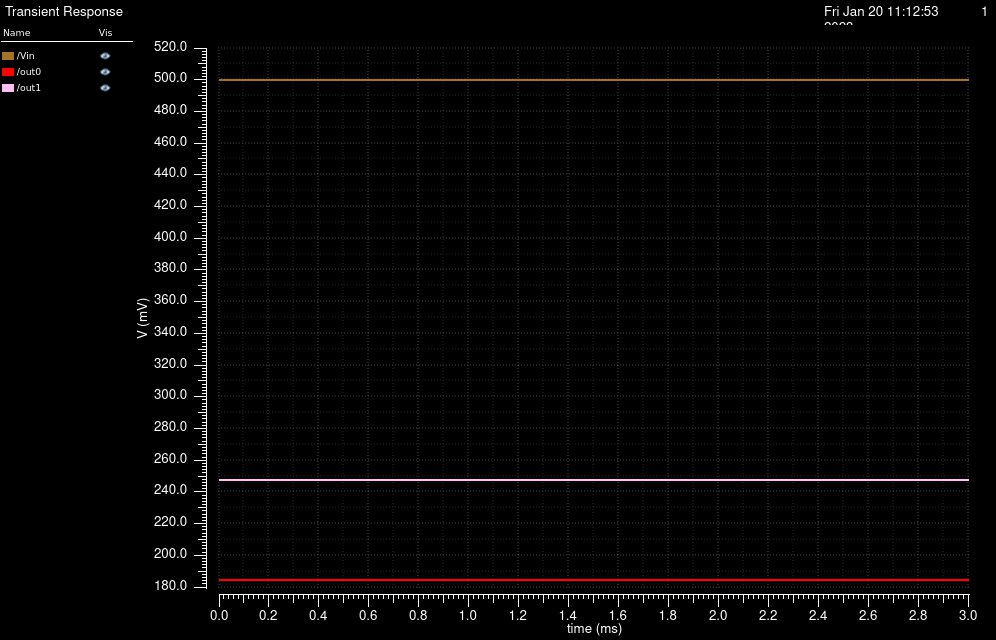

Source data for this figure (header and first rows):
/Vin X, /Vin Y, /out0 X, /out0 Y, /out1 X, /out1 Y
0, 0.5, 0, 0.1847, 0, 0.2477
2e-05, 0.5, 2e-05, 0.1847, 2e-05, 0.2477
4e-05, 0.5, 4e-05, 0.1847, 4e-05, 0.2477
6.000000000000001e-05, 0.5, 6.000000000000001e-05, 0.1847, 6.000000000000001e-05, 0.2477
8.000000000000001e-05, 0.5, 8.000000000000001e-05, 0.1847, 8.000000000000001e-05, 0.2477
0.0001, 0.5, 0.0001, 0.1847, 0.0001, 0.2477
0.00012, 0.5, 0.00012, 0.1847, 0.00012, 0.2477
0.00014, 0.5, 0.00014, 0.1847, 0.00014, 0.2477
0.00016, 0.5, 0.00016, 0.1847, 0.00016, 0.2477
0.00018, 0.5, 0.00018, 0.1847, 0.00018, 0.2477
0.0002, 0.5, 0.0002, 0.1847, 0.0002, 0.2477
0.00022, 0.5, 0.00022, 0.1847, 0.00022, 0.2477
0.00024, 0.5, 0.00024, 0.1847, 0.00024, 0.2477
0.00026, 0.5, 0.00026, 0.1847, 0.00026, 0.2477
0.00028, 0.5, 0.00028, 0.1847, 0.00028, 0.2477
0.0003, 0.5, 0.0003, 0.1847, 0.0003, 0.2477
0.00032, 0.5, 0.00032, 0.1847, 0.00032, 0.2477
0.00034, 0.5, 0.00034, 0.1847, 0.00034, 0.2477
0.00036, 0.5, 0.00036, 0.1847, 0.00036, 0.2477
0.00038, 0.5, 0.00038, 0.1847, 0.00038, 0.2477
0.0004, 0.5, 0.0004, 0.1847, 0.0004, 0.2477
0.00042, 0.5, 0.00042, 0.1847, 0.00042, 0.2477
0.00044, 0.5, 0.00044, 0.1847, 0.00044, 0.2477
0.00046, 0.5, 0.00046, 0.1847, 0.00046, 0.2477
0.00048, 0.5, 0.00048, 0.1847, 0.00048, 0.2477
0.0005, 0.5, 0.0005, 0.1847, 0.0005, 0.2477
0.00052, 0.5, 0.00052, 0.1847, 0.00052, 0.2477
0.00054, 0.5, 0.00054, 0.1847, 0.00054, 0.2477
0.00056, 0.5, 0.00056, 0.1847, 0.00056, 0.2477
0.00058, 0.5, 0.00058, 0.1847, 0.00058, 0.2477
0.0006, 0.5, 0.0006, 0.1847, 0.0006, 0.2477
0.00062, 0.5, 0.00062, 0.1847, 0.00062, 0.2477
0.00064, 0.5, 0.00064, 0.1847, 0.00064, 0.2477
0.00066, 0.5, 0.00066, 0.1847, 0.00066, 0.2477
0.00068, 0.5, 0.00068, 0.1847, 0.00068, 0.2477
0.0007, 0.5, 0.0007, 0.1847, 0.0007, 0.2477
0.00072, 0.5, 0.00072, 0.1847, 0.00072, 0.2477
0.00074, 0.5, 0.00074, 0.1847, 0.00074, 0.2477
0.00076, 0.5, 0.00076, 0.1847, 0.00076, 0.2477
0.00078, 0.5, 0.00078, 0.1847, 0.00078, 0.2477
0.0008, 0.5, 0.0008, 0.1847, 0.0008, 0.2477
0.00082, 0.5, 0.00082, 0.1847, 0.00082, 0.2477
0.00084, 0.5, 0.00084, 0.1847, 0.00084, 0.2477
0.00086, 0.5, 0.00086, 0.1847, 0.00086, 0.2477
0.00088, 0.5, 0.00088, 0.1847, 0.00088, 0.2477
0.0009, 0.5, 0.0009, 0.1847, 0.0009, 0.2477
0.00092, 0.5, 0.00092, 0.1847, 0.00092, 0.2477
0.00094, 0.5, 0.00094, 0.1847, 0.00094, 0.2477
0.00096, 0.5, 0.00096, 0.1847, 0.00096, 0.2477
0.00098, 0.5, 0.00098, 0.1847, 0.00098, 0.2477
0.001, 0.5, 0.001, 0.1847, 0.001, 0.2477
0.00102, 0.5, 0.00102, 0.1847, 0.00102, 0.2477
0.00104, 0.5, 0.00104, 0.1847, 0.00104, 0.2477
0.00106, 0.5, 0.00106, 0.1847, 0.00106, 0.2477
0.00108, 0.5, 0.00108, 0.1847, 0.00108, 0.2477
0.0011, 0.5, 0.0011, 0.1847, 0.0011, 0.2477
0.00112, 0.5, 0.00112, 0.1847, 0.00112, 0.2477
0.00114, 0.5, 0.00114, 0.1847, 0.00114, 0.2477
0.00116, 0.5, 0.00116, 0.1847, 0.00116, 0.2477
0.00118, 0.5, 0.00118, 0.1847, 0.00118, 0.2477
... 91 more rows
